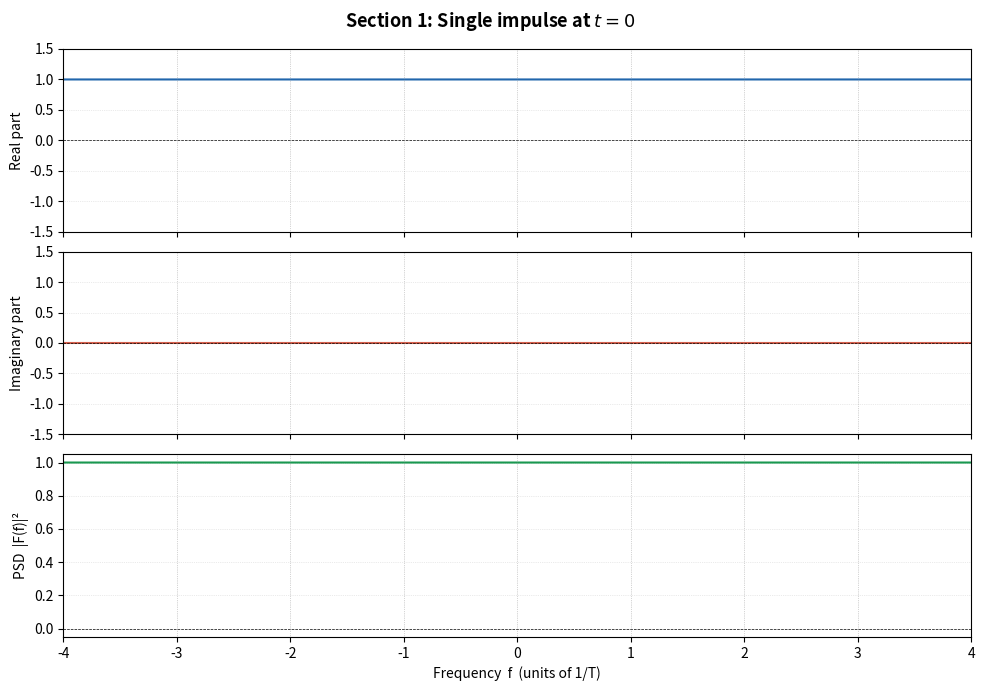
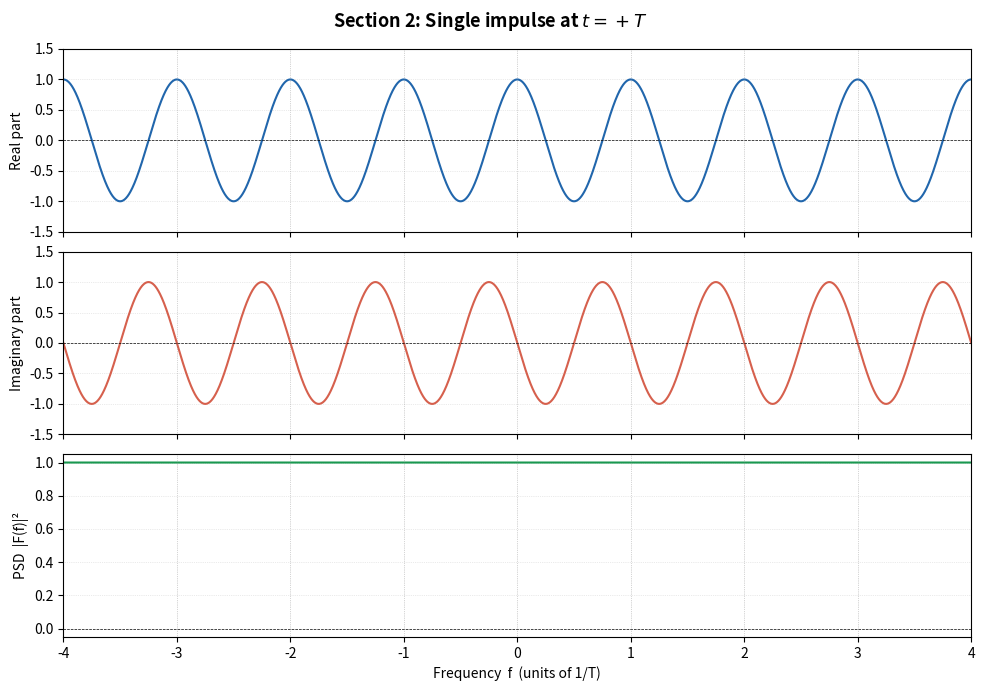
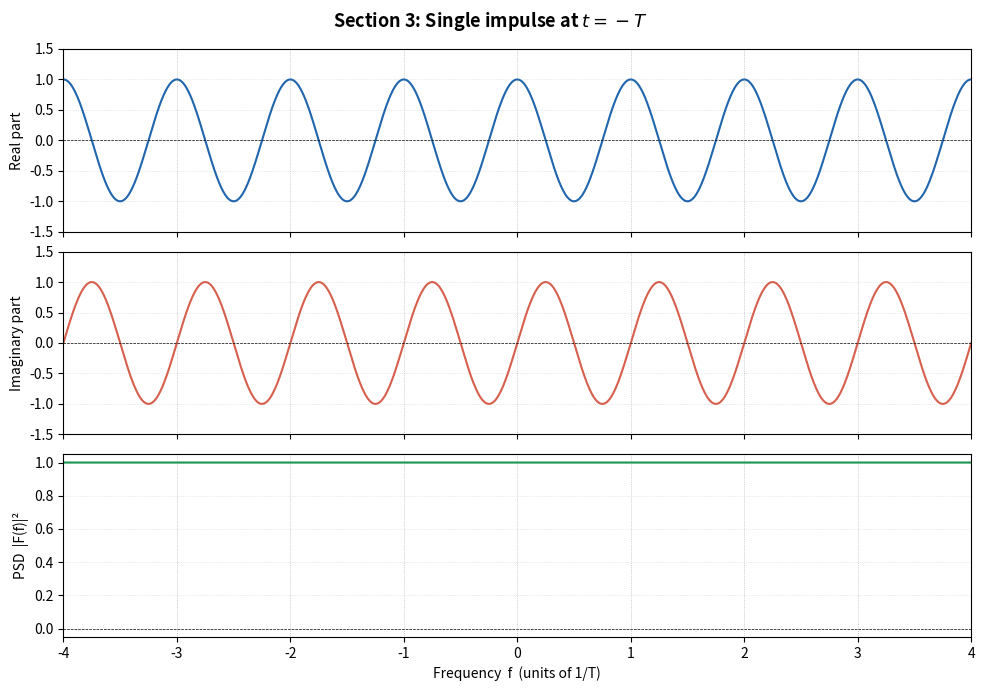
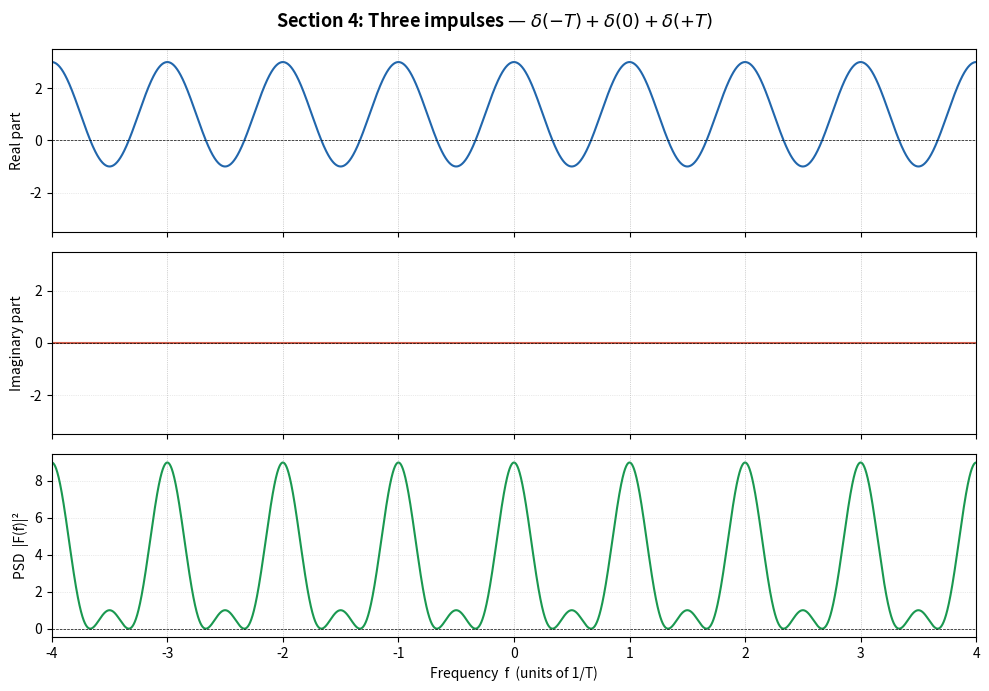
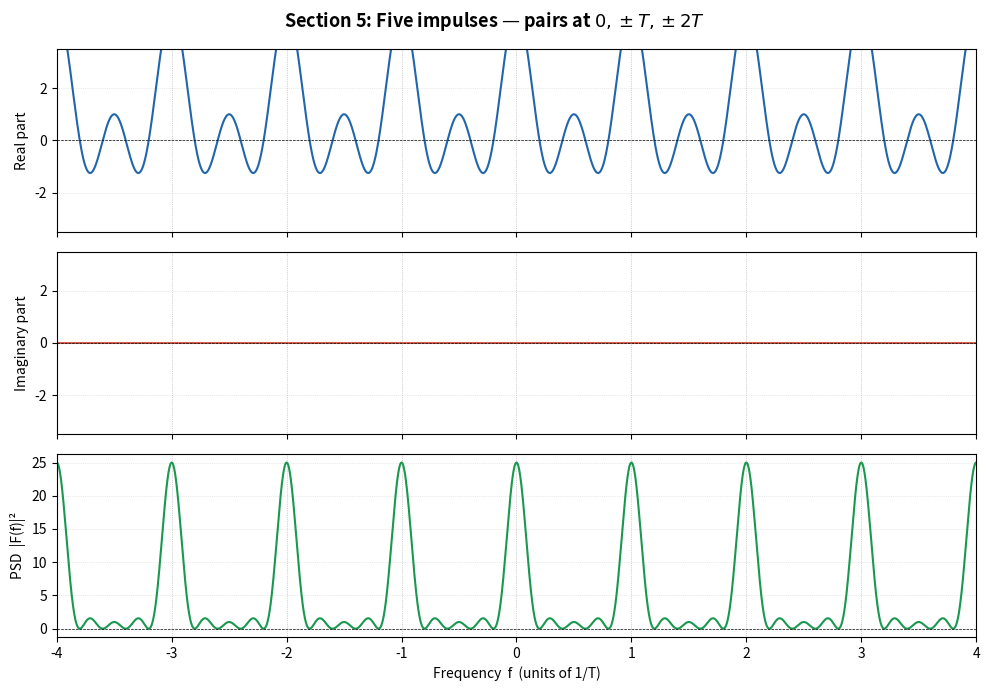
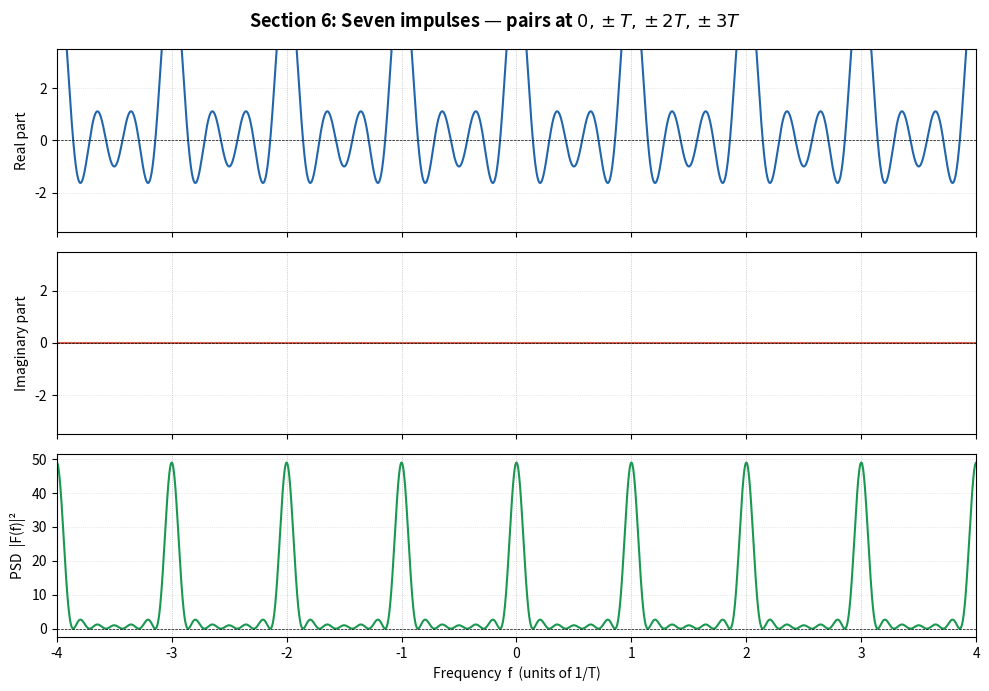
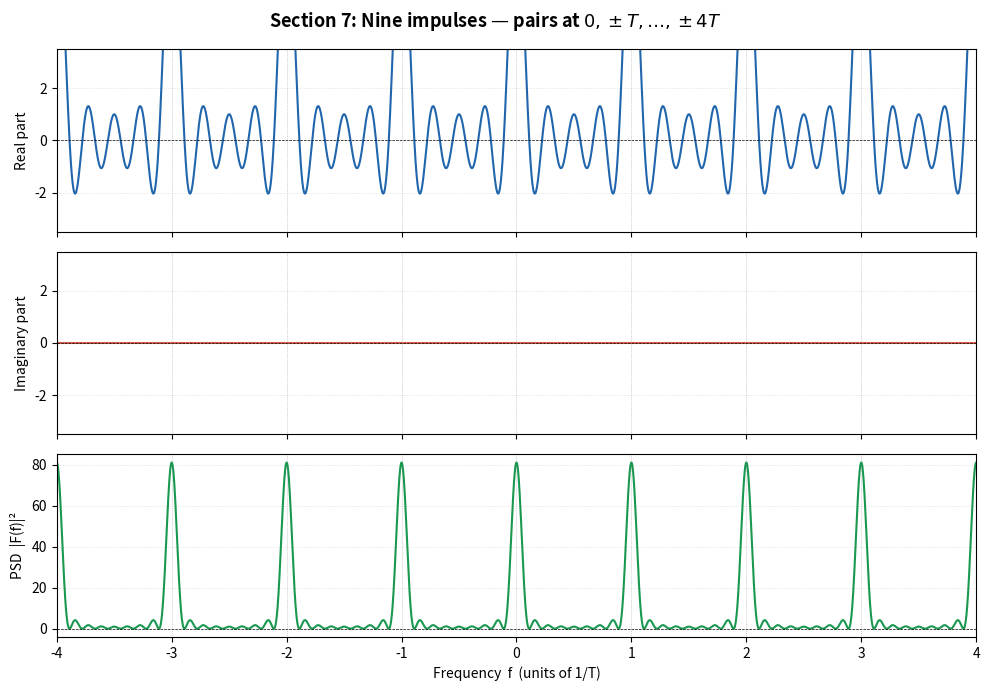
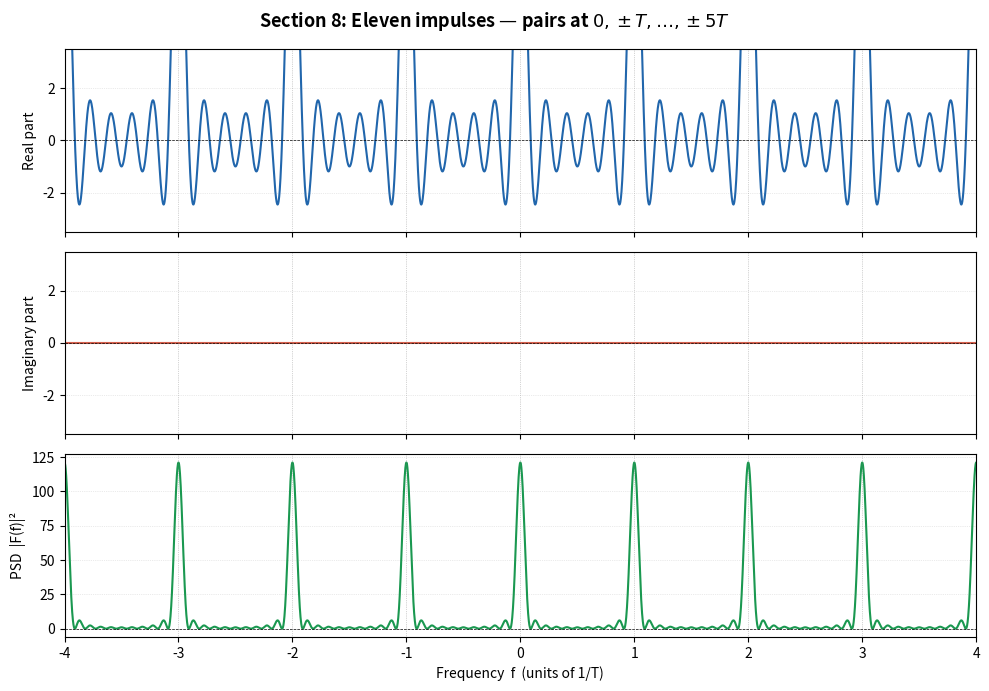
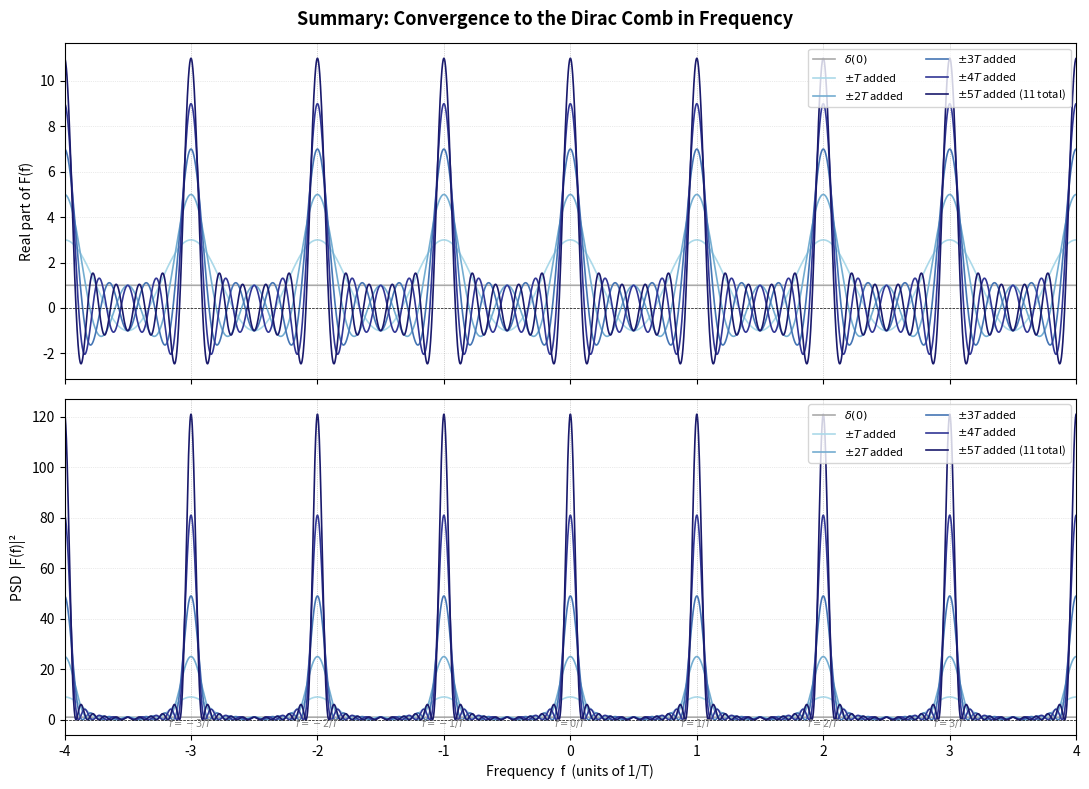

Here is the Python script that generated these plots, in order:
import numpy as np
import matplotlib.pyplot as plt
import matplotlib.gridspec as gridspec

# ── Parameters ────────────────────────────────────────────────────────────────
T   = 1.0                          # impulse spacing (normalised)
N_f = 5000                         # number of frequency points
f   = np.linspace(-4/T, 4/T, N_f)  # frequency axis (show ±4 comb teeth)

# Colour scheme
C_REAL = '#2166ac'   # blue  — real part
C_IMAG = '#d6604d'   # red   — imaginary part
C_PSD  = '#1a9850'   # green — PSD

def plot_transform(f, F, title, ylim_ri=(-3.5, 3.5)):
    """Plot real, imaginary, and PSD panels for a Fourier transform F(f)."""
    PSD = np.abs(F)**2
    fig, axes = plt.subplots(3, 1, figsize=(10, 7), sharex=True)
    fig.suptitle(title, fontsize=13, fontweight='bold')

    axes[0].plot(f, F.real, color=C_REAL, lw=1.5)
    axes[0].axhline(0, color='k', lw=0.5, ls='--')
    axes[0].set_ylabel('Real part', fontsize=10)
    axes[0].set_ylim(ylim_ri)
    axes[0].grid(ls=':', lw=0.5, alpha=0.5)

    axes[1].plot(f, F.imag, color=C_IMAG, lw=1.5)
    axes[1].axhline(0, color='k', lw=0.5, ls='--')
    axes[1].set_ylabel('Imaginary part', fontsize=10)
    axes[1].set_ylim(ylim_ri)
    axes[1].grid(ls=':', lw=0.5, alpha=0.5)

    axes[2].plot(f, PSD, color=C_PSD, lw=1.5)
    axes[2].axhline(0, color='k', lw=0.5, ls='--')
    axes[2].set_ylabel('PSD  |F(f)|²', fontsize=10)
    axes[2].set_xlabel('Frequency  f  (units of 1/T)', fontsize=10)
    axes[2].grid(ls=':', lw=0.5, alpha=0.5)

    # Mark comb tooth positions
    for ax in axes:
        for k in range(-4, 5):
            ax.axvline(k/T, color='grey', lw=0.5, ls=':', alpha=0.4)

    axes[2].set_xlim(f[0], f[-1])
    fig.tight_layout()
    plt.show()

print('Setup complete. T =', T)

F1 = np.ones_like(f, dtype=complex)   # e^{-2pi i f * 0} = 1
plot_transform(f, F1,
    title=r'Section 1: Single impulse at $t = 0$',
    ylim_ri=(-1.5, 1.5))

F2 = np.exp(-2j * np.pi * f * T)   # delta at +T
plot_transform(f, F2,
    title=r'Section 2: Single impulse at $t = +T$',
    ylim_ri=(-1.5, 1.5))

F3 = np.exp(+2j * np.pi * f * T)   # delta at -T
plot_transform(f, F3,
    title=r'Section 3: Single impulse at $t = -T$',
    ylim_ri=(-1.5, 1.5))

F4 = np.ones_like(f, dtype=complex)          # delta at 0
F4 += np.exp(-2j * np.pi * f * T)            # delta at +T
F4 += np.exp(+2j * np.pi * f * T)            # delta at -T
# Equivalently: 1 + 2*cos(2*pi*f*T)
plot_transform(f, F4,
    title=r'Section 4: Three impulses — $\delta(-T) + \delta(0) + \delta(+T)$')

F5 = F4.copy()
F5 += np.exp(-2j * np.pi * f * 2*T)   # delta at +2T
F5 += np.exp(+2j * np.pi * f * 2*T)   # delta at -2T
plot_transform(f, F5,
    title=r'Section 5: Five impulses — pairs at $0, \pm T, \pm 2T$')

F6 = F5.copy()
F6 += np.exp(-2j * np.pi * f * 3*T)
F6 += np.exp(+2j * np.pi * f * 3*T)
plot_transform(f, F6,
    title=r'Section 6: Seven impulses — pairs at $0, \pm T, \pm 2T, \pm 3T$')

F7 = F6.copy()
F7 += np.exp(-2j * np.pi * f * 4*T)
F7 += np.exp(+2j * np.pi * f * 4*T)
plot_transform(f, F7,
    title=r'Section 7: Nine impulses — pairs at $0, \pm T, \ldots, \pm 4T$')

F8 = F7.copy()
F8 += np.exp(-2j * np.pi * f * 5*T)
F8 += np.exp(+2j * np.pi * f * 5*T)
plot_transform(f, F8,
    title=r'Section 8: Eleven impulses — pairs at $0, \pm T, \ldots, \pm 5T$')

configs = [
    (F1, r'$\delta(0)$',               '#aaaaaa'),
    (F4, r'$\pm T$ added',             '#abd9e9'),
    (F5, r'$\pm 2T$ added',            '#74add1'),
    (F6, r'$\pm 3T$ added',            '#4575b4'),
    (F7, r'$\pm 4T$ added',            '#313695'),
    (F8, r'$\pm 5T$ added (11 total)', '#1a1a6c'),
]

fig, axes = plt.subplots(2, 1, figsize=(11, 8), sharex=True)
fig.suptitle('Summary: Convergence to the Dirac Comb in Frequency', fontsize=13, fontweight='bold')

for F, label, color in configs:
    axes[0].plot(f, F.real,      color=color, lw=1.2, label=label)
    axes[1].plot(f, np.abs(F)**2, color=color, lw=1.2, label=label)

for ax in axes:
    ax.axhline(0, color='k', lw=0.5, ls='--')
    ax.grid(ls=':', lw=0.5, alpha=0.5)
    for k in range(-4, 5):
        ax.axvline(k/T, color='grey', lw=0.5, ls=':', alpha=0.4)
    ax.legend(fontsize=8, loc='upper right', ncol=2)

axes[0].set_ylabel('Real part of F(f)', fontsize=10)
axes[1].set_ylabel('PSD  |F(f)|²', fontsize=10)
axes[1].set_xlabel('Frequency  f  (units of 1/T)', fontsize=10)
axes[0].set_xlim(f[0], f[-1])

# Annotate comb tooth positions
for k in range(-3, 4):
    axes[1].annotate(f'$f={k}/T$', xy=(k/T, 0), xytext=(k/T, -3),
                     fontsize=7, ha='center', color='grey')

fig.tight_layout()
plt.show()

print('Note: imaginary parts for all symmetric configurations are identically zero')
print('Max |imag| across all symmetric configs:')
for F, label, _ in configs[1:]:
    print(f'  {label:25s}  max|imag| = {np.max(np.abs(F.imag)):.2e}')
